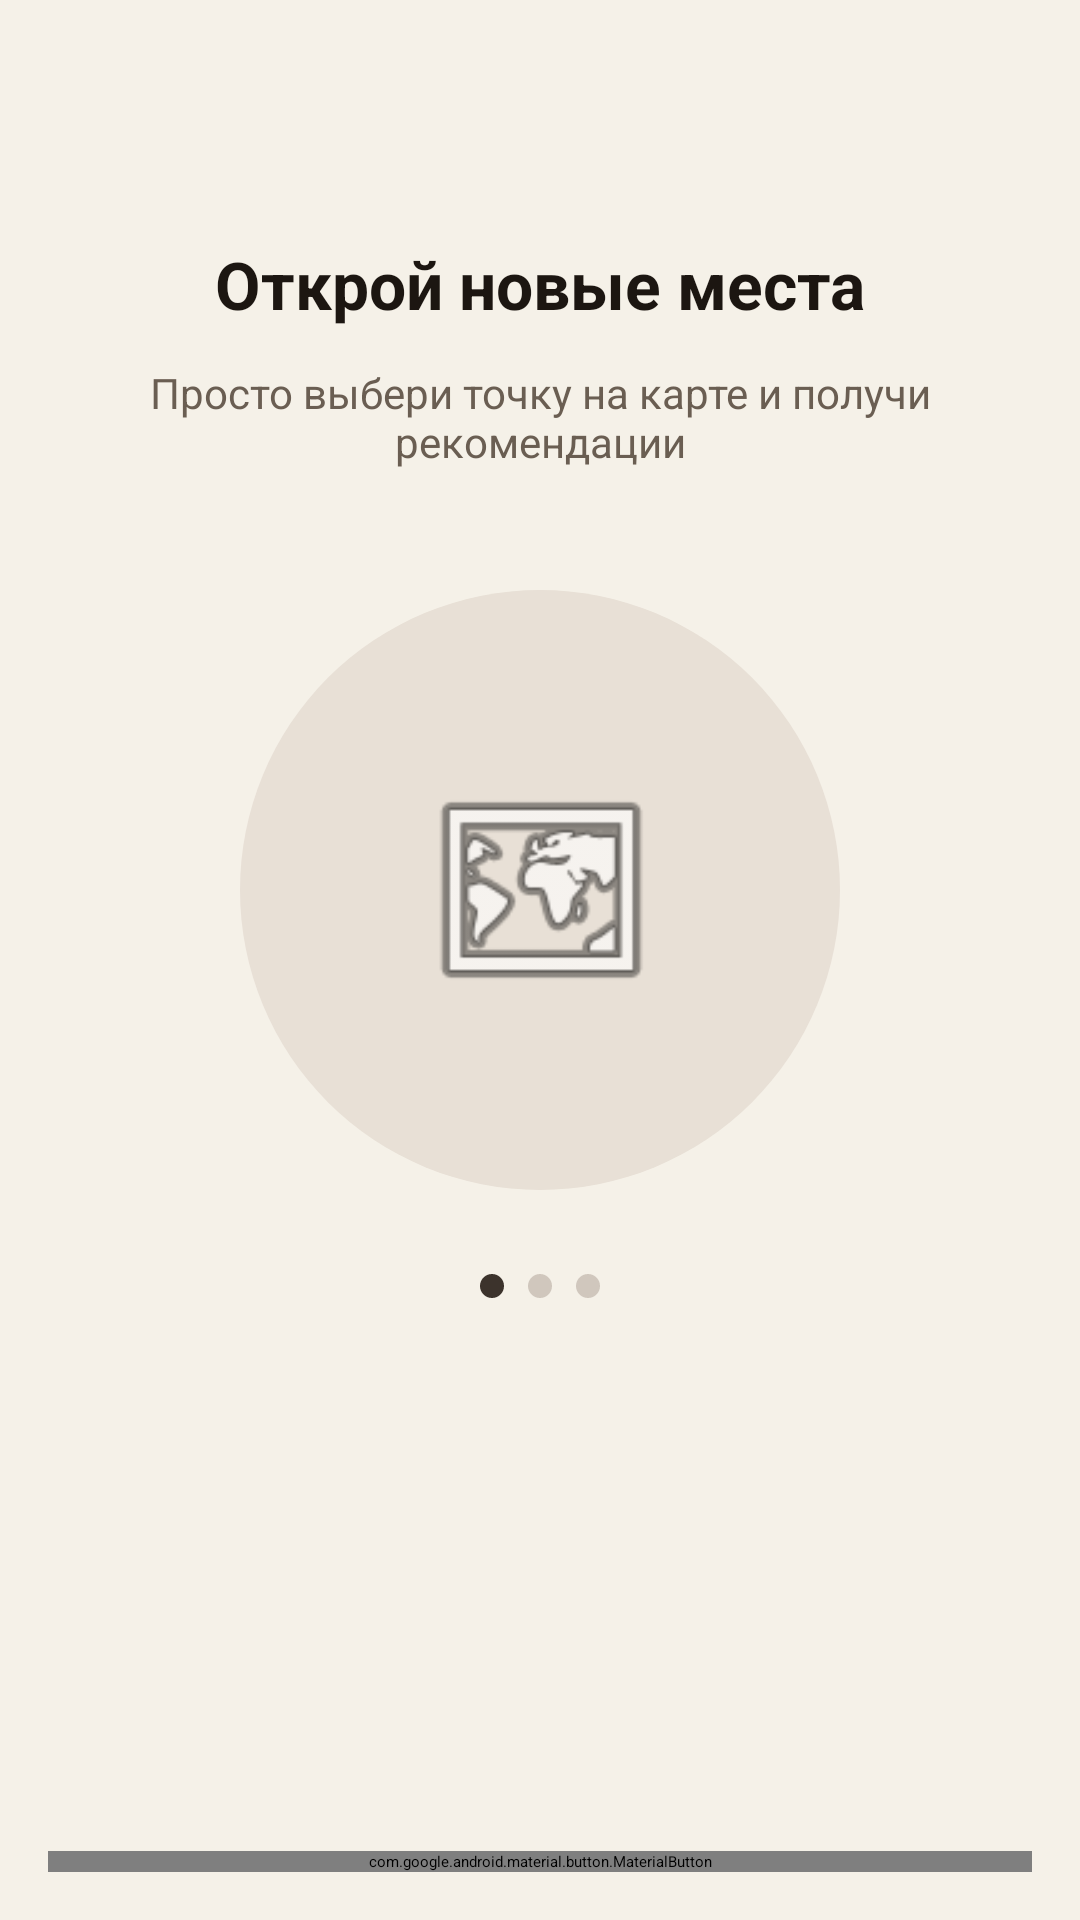

Android layout source for this screen:
<!-- AndroidManifest.xml: application theme Theme.Map -->
<!-- res/layout/activity_onboarding.xml -->
<?xml version="1.0" encoding="utf-8"?>
<androidx.constraintlayout.widget.ConstraintLayout
    xmlns:android="http://schemas.android.com/apk/res/android"
    xmlns:app="http://schemas.android.com/apk/res-auto"
    android:layout_width="match_parent"
    android:layout_height="match_parent"
    android:background="#F5F1E8">

    <TextView
        android:id="@+id/title"
        android:layout_width="0dp"
        android:layout_height="wrap_content"
        android:text="Открой новые места"
        android:textSize="22sp"
        android:textStyle="bold"
        android:textColor="#1C1611"
        android:layout_marginTop="80dp"
        app:layout_constraintTop_toTopOf="parent"
        app:layout_constraintStart_toStartOf="parent"
        app:layout_constraintEnd_toEndOf="parent"
        android:gravity="center"/>

    <TextView
        android:id="@+id/subtitle"
        android:layout_width="0dp"
        android:layout_height="wrap_content"
        android:text="Просто выбери точку на карте и получи рекомендации"
        android:textSize="14sp"
        android:textColor="#6A5E52"
        android:layout_marginTop="12dp"
        android:layout_marginHorizontal="32dp"
        android:gravity="center"
        app:layout_constraintTop_toBottomOf="@id/title"
        app:layout_constraintStart_toStartOf="parent"
        app:layout_constraintEnd_toEndOf="parent"/>

    <FrameLayout
        android:id="@+id/illustration"
        android:layout_width="200dp"
        android:layout_height="200dp"
        android:background="@drawable/bg_circle"
        app:layout_constraintTop_toBottomOf="@id/subtitle"
        app:layout_constraintStart_toStartOf="parent"
        app:layout_constraintEnd_toEndOf="parent"
        android:layout_marginTop="40dp">

        <ImageView
            android:id="@+id/illustrationIcon"
            android:layout_width="80dp"
            android:layout_height="80dp"
            android:layout_gravity="center"
            app:tint="#3C332C"
            android:src="@android:drawable/ic_menu_mapmode"/>

    </FrameLayout>

    <LinearLayout
        android:id="@+id/indicator"
        android:layout_width="wrap_content"
        android:layout_height="wrap_content"
        android:orientation="horizontal"
        android:layout_marginTop="24dp"
        app:layout_constraintTop_toBottomOf="@id/illustration"
        app:layout_constraintStart_toStartOf="parent"
        app:layout_constraintEnd_toEndOf="parent">

        <View
            android:id="@+id/dot1"
            style="@style/dot_active"/>
        <View
            android:id="@+id/dot2"
            style="@style/dot"/>
        <View
            android:id="@+id/dot3"
            style="@style/dot"/>
    </LinearLayout>

    <com.google.android.material.button.MaterialButton
        android:id="@+id/onbContinue"
        android:layout_width="0dp"
        android:layout_height="wrap_content"
        android:text="@string/next"
        android:layout_margin="16dp"
        app:cornerRadius="16dp"
        app:layout_constraintBottom_toBottomOf="parent"
        app:layout_constraintStart_toStartOf="parent"
        app:layout_constraintEnd_toEndOf="parent"/>

</androidx.constraintlayout.widget.ConstraintLayout>
<!-- resources referenced by this layout -->
<resources>
  <!-- drawable bg_circle (drawable) -->
  <?xml version="1.0" encoding="utf-8"?>
  <shape xmlns:android="http://schemas.android.com/apk/res/android"
      android:shape="oval">
  
      <solid android:color="#E8E0D6"/>
  
  </shape>
  <string name="next">Далее</string>
  <style name="dot">
          <item name="android:layout_width">8dp</item>
          <item name="android:layout_height">8dp</item>
          <item name="android:layout_margin">4dp</item>
          <item name="android:background">@drawable/dot_inactive</item>
      </style>
  <style name="dot_active">
          <item name="android:layout_width">8dp</item>
          <item name="android:layout_height">8dp</item>
          <item name="android:layout_margin">4dp</item>
          <item name="android:background">@drawable/dot_active</item>
      </style>
  <!-- drawable dot_inactive (drawable) -->
  <?xml version="1.0" encoding="utf-8"?>
  <shape xmlns:android="http://schemas.android.com/apk/res/android"
      android:shape="oval">
  
      <size
          android:width="8dp"
          android:height="8dp"/>
  
      <solid android:color="#D0C7BD"/>
  
  </shape>
  <!-- drawable dot_active (drawable) -->
  <?xml version="1.0" encoding="utf-8"?>
  <shape xmlns:android="http://schemas.android.com/apk/res/android"
      android:shape="oval">
  
      <size
          android:width="8dp"
          android:height="8dp"/>
  
      <solid android:color="#3C332C"/>
  
  </shape>
</resources>
